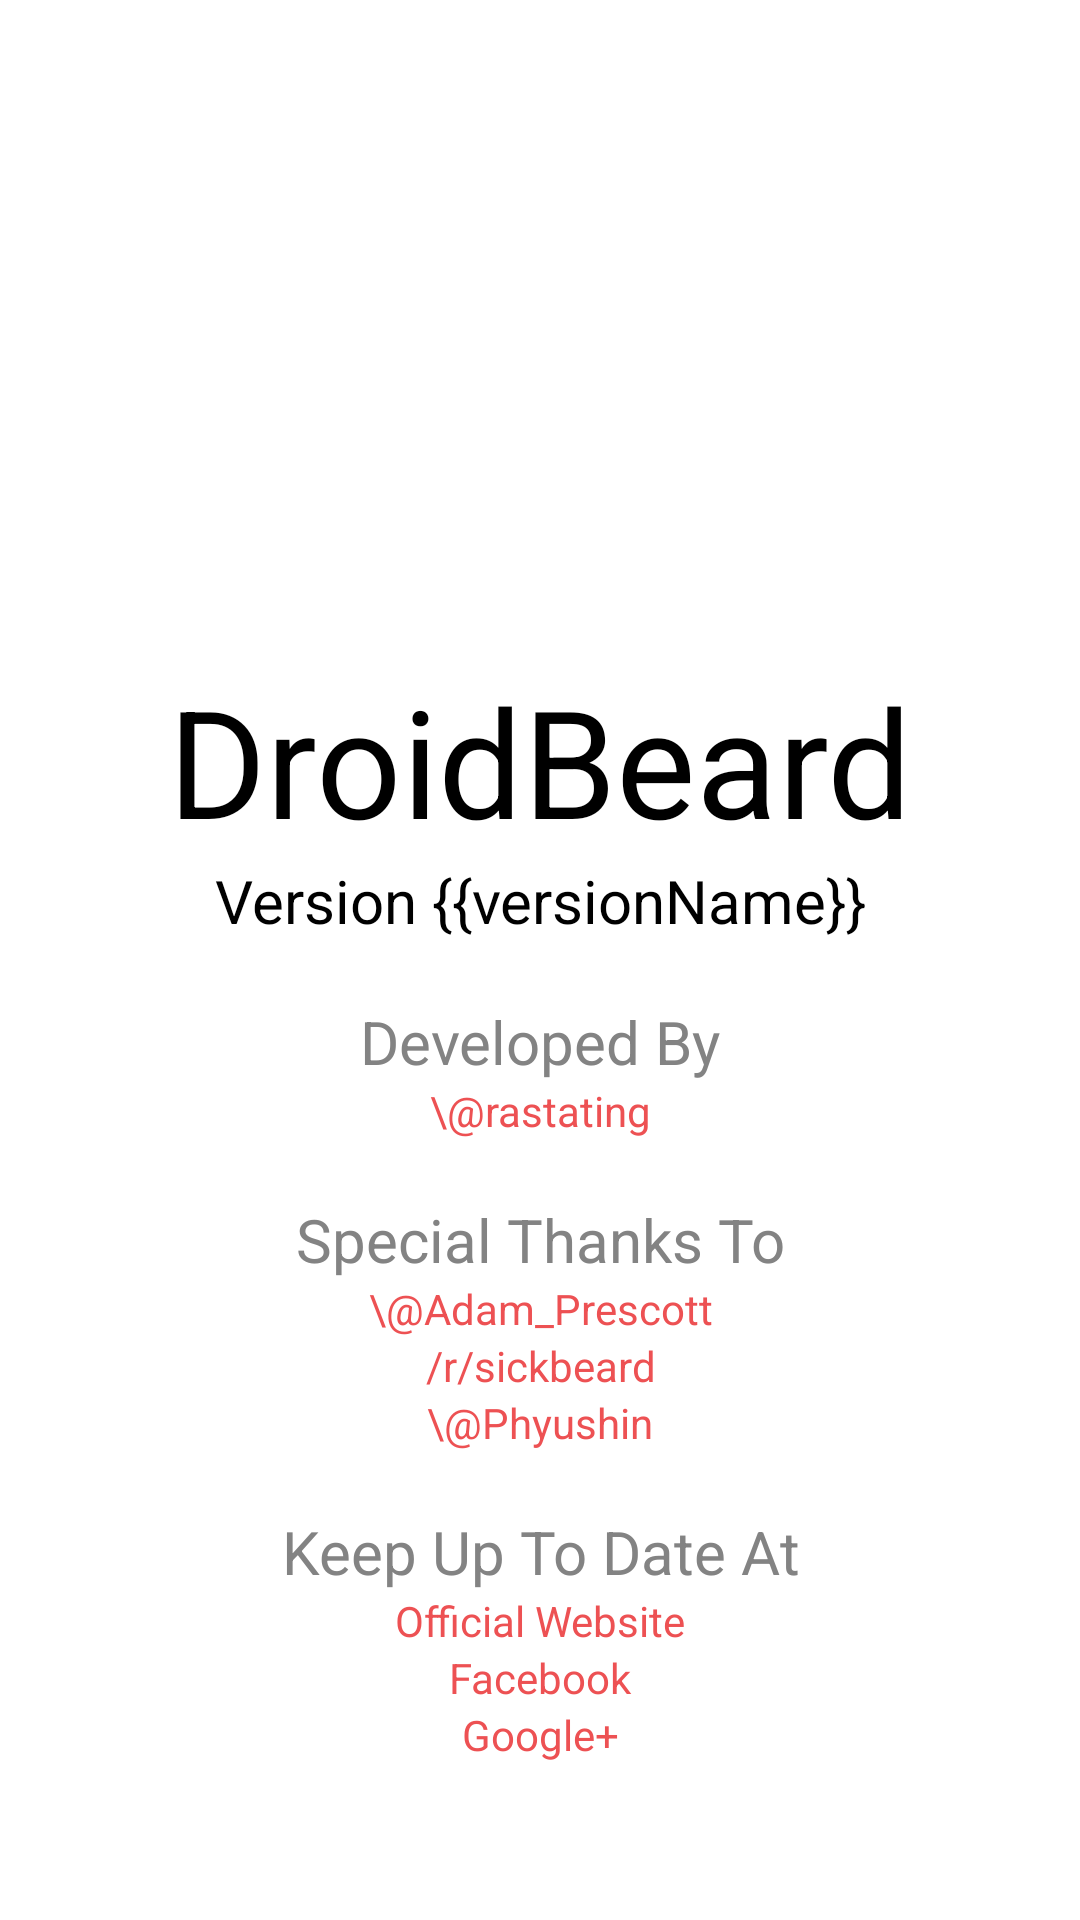

Here is an Android app screen rendered from its layout file. Give the layout XML and the strings, colors and styles it references.
<!-- AndroidManifest.xml: application theme SickBeardTheme -->
<!-- res/layout/about.xml -->
<?xml version="1.0" encoding="utf-8"?>
<ScrollView xmlns:android="http://schemas.android.com/apk/res/android"
    android:layout_width="match_parent"
    android:layout_height="match_parent">

    <LinearLayout android:orientation="vertical"
        android:layout_width="match_parent"
        android:layout_height="wrap_content"
        android:padding="20dp">

        <ImageView
            android:layout_width="wrap_content"
            android:layout_height="200dp"
            android:src="@drawable/sickbeard_icon"
            android:layout_gravity="center_horizontal"/>

        <TextView
            android:layout_width="match_parent"
            android:layout_height="wrap_content"
            android:text="DroidBeard"
            android:gravity="center_horizontal"
            android:textColor="@android:color/black"
            android:textSize="@dimen/uh_oh_caption_size" />

        <TextView
            android:id="@+id/version_number"
            android:layout_width="match_parent"
            android:layout_height="wrap_content"
            android:gravity="center_horizontal"
            android:textColor="@android:color/black"
            android:text="Version {{versionName}}"
            android:textSize="@dimen/version_number_size" />


        <TextView
            android:layout_width="match_parent"
            android:layout_height="wrap_content"
            android:text="Developed By"
            android:textColor="@color/secondary_color"
            android:textSize="@dimen/version_number_size"
            android:gravity="center_horizontal"
            android:layout_marginTop="20dp"/>

        <TextView android:id="@+id/rastating_link"
            android:layout_width="match_parent"
            android:layout_height="wrap_content"
            android:text="\@rastating"
            android:textColor="@color/about_link"
            android:gravity="center_horizontal"/>

        <TextView
            android:layout_width="match_parent"
            android:layout_height="wrap_content"
            android:text="Special Thanks To"
            android:textColor="@color/secondary_color"
            android:textSize="@dimen/version_number_size"
            android:gravity="center_horizontal"
            android:layout_marginTop="20dp"/>

        <TextView android:id="@+id/adam_prescott_link"
            android:layout_width="match_parent"
            android:layout_height="wrap_content"
            android:text="\@Adam_Prescott"
            android:textColor="@color/about_link"
            android:gravity="center_horizontal"/>

        <TextView android:id="@+id/reddit_link"
            android:layout_width="match_parent"
            android:layout_height="wrap_content"
            android:text="/r/sickbeard"
            android:textColor="@color/about_link"
            android:gravity="center_horizontal"/>

        <TextView android:id="@+id/phyushin_link"
            android:layout_width="match_parent"
            android:layout_height="wrap_content"
            android:text="\@Phyushin"
            android:textColor="@color/about_link"
            android:gravity="center_horizontal"/>

        <TextView
            android:layout_width="match_parent"
            android:layout_height="wrap_content"
            android:text="Keep Up To Date At"
            android:textColor="@color/secondary_color"
            android:textSize="@dimen/version_number_size"
            android:gravity="center_horizontal"
            android:layout_marginTop="20dp"/>

        <TextView android:id="@+id/official_website_link"
            android:layout_width="match_parent"
            android:layout_height="wrap_content"
            android:text="Official Website"
            android:textColor="@color/about_link"
            android:gravity="center_horizontal"/>

        <TextView android:id="@+id/facebook_link"
            android:layout_width="match_parent"
            android:layout_height="wrap_content"
            android:text="Facebook"
            android:textColor="@color/about_link"
            android:gravity="center_horizontal"/>

        <TextView android:id="@+id/google_link"
            android:layout_width="match_parent"
            android:layout_height="wrap_content"
            android:text="Google+"
            android:textColor="@color/about_link"
            android:gravity="center_horizontal"/>
    </LinearLayout>
</ScrollView>
<!-- resources referenced by this layout -->
<resources>
  <color name="about_link">#ed5153</color>
  <color name="secondary_color">#838383</color>
  <dimen name="uh_oh_caption_size">50sp</dimen>
  <dimen name="version_number_size">20sp</dimen>
  <style name="SickBeardTheme" parent="android:Theme.Holo.Light">
          <item name="android:actionBarStyle">@style/SickBeardActionBar</item>
          <item name="android:actionModeStyle">@style/SickBeardActionMode</item>
          <item name="android:listViewStyle">@style/SickBeardListViewStyle</item>
          <item name="android:textColor">@color/primary_text_color</item>
          <item name="android:textColorSecondary">@color/secondary_color</item>
          <item name="android:actionBarItemBackground">@drawable/selector_action_item_background</item>
          <item name="android:actionModeCloseButtonStyle">@style/CloseButton</item>
          <item name="android:popupMenuStyle">@style/PopupMenu</item>
          <item name="android:actionBarWidgetTheme">@style/ActionBar.Widget</item>
          <item name="android:dropDownListViewStyle">@style/DropDownListView</item>
      </style>
  <style name="SickBeardActionBar" parent="@android:style/Widget.Holo.Light.ActionBar.Solid.Inverse">
          <item name="android:background">@drawable/action_bar_background</item>
          <item name="android:icon">@drawable/sickbeard_icon</item>
      </style>
  <style name="SickBeardActionMode" parent="@android:style/Widget.Holo.Light.ActionMode">
          <item name="android:background">@color/navigation_list_item_selected</item>
          <item name="android:actionBarItemBackground">@android:color/transparent</item>
      </style>
  <style name="SickBeardListViewStyle" parent="@android:style/Widget.ListView">
          <item name="android:textColor">#000000</item>
      </style>
  <color name="primary_text_color">#333333</color>
  <style name="CloseButton" parent="@android:style/Widget.Holo.ActionButton.CloseMode">
          <item name="android:background">@drawable/action_mode_close_button</item>
      </style>
  <style name="PopupMenu" parent="@android:style/Widget.PopupMenu">
          <item name="android:popupBackground">@drawable/menu_dropdown_panel</item>
      </style>
  <style name="ActionBar.Widget" parent="@android:style/Theme.Holo.Light">
          <item name="android:popupMenuStyle">@style/PopupMenu</item>
          <item name="android:dropDownListViewStyle">@style/DropDownListView</item>
      </style>
  <style name="DropDownListView" parent="@android:style/Widget.Holo.Light.ListView.DropDown">
          <item name="android:listSelector">@drawable/popup_menu_background</item>
      </style>
  <color name="navigation_list_item_selected">#dfdacf</color>
</resources>
